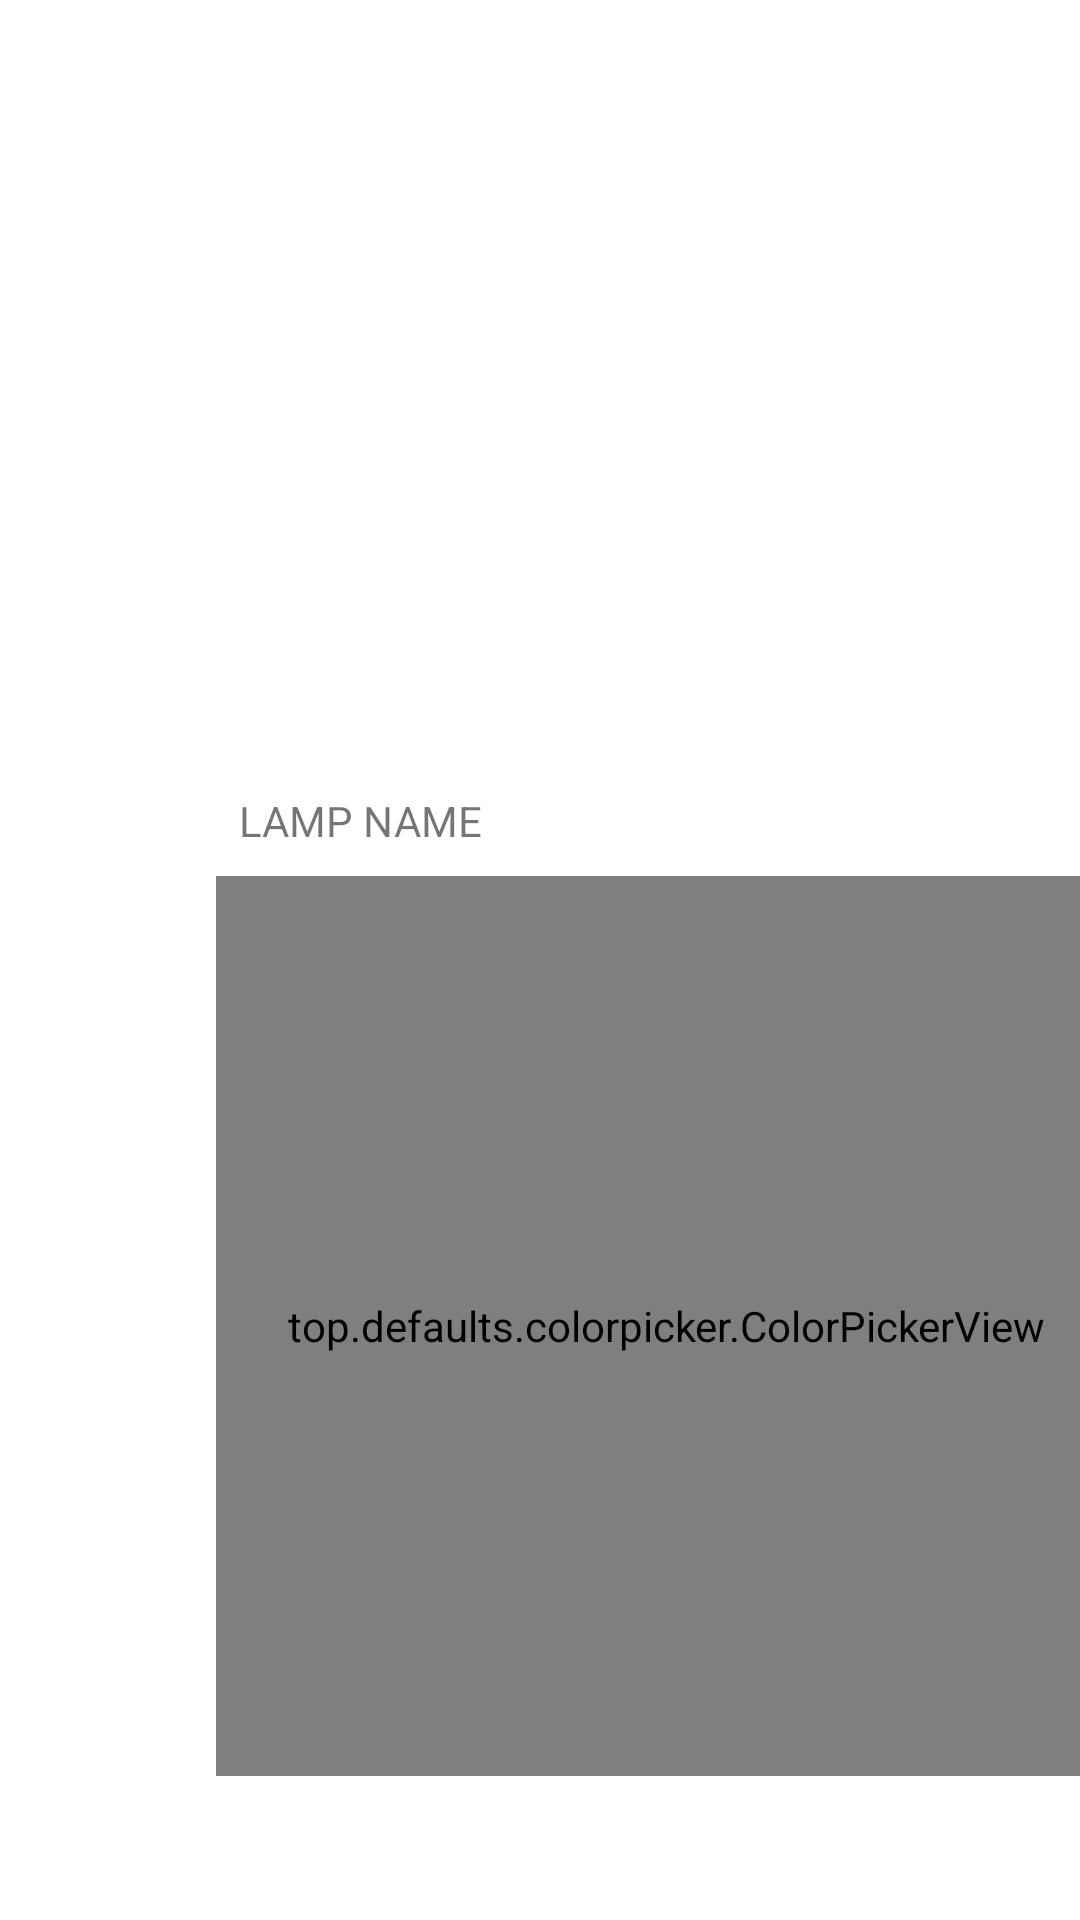

Produce the Android XML layout that renders to this screen, including the resource entries it uses.
<!-- AndroidManifest.xml: application theme Theme.PhilipsHueApk -->
<!-- res/layout/fragment_lamp_detail.xml -->
<?xml version="1.0" encoding="utf-8"?>

<FrameLayout xmlns:android="http://schemas.android.com/apk/res/android"
    xmlns:app="http://schemas.android.com/apk/res-auto"
    xmlns:tools="http://schemas.android.com/tools"
    android:layout_width="match_parent" android:layout_height="match_parent">

    
    

    <androidx.constraintlayout.widget.ConstraintLayout
        android:layout_width="match_parent"
        android:layout_height="match_parent">

        <ImageView
            android:id="@+id/lamp_detail_image"
            android:layout_width="200dp"
            android:layout_height="200dp"
            android:layout_marginStart="105dp"
            android:layout_marginLeft="105dp"
            android:layout_marginTop="32dp"
            app:layout_constraintStart_toStartOf="parent"
            app:layout_constraintTop_toTopOf="parent" />

        <TextView
            android:id="@+id/lamp_detail_name"
            android:layout_width="200dp"
            android:layout_height="50dp"
            android:layout_marginTop="32dp"
            android:text="LAMP NAME"
            app:layout_constraintEnd_toEndOf="parent"
            app:layout_constraintHorizontal_bias="0.497"
            app:layout_constraintStart_toStartOf="parent"
            app:layout_constraintTop_toBottomOf="@+id/lamp_detail_image" />

        <top.defaults.colorpicker.ColorPickerView
            android:id="@+id/colorPickerView"
            android:layout_width="300dp"
            android:layout_height="300dp"
            android:layout_marginStart="72dp"
            android:layout_marginLeft="72dp"
            android:layout_marginBottom="48dp"
            app:layout_constraintBottom_toBottomOf="parent"
            app:layout_constraintStart_toStartOf="parent" />


    </androidx.constraintlayout.widget.ConstraintLayout>

</FrameLayout>
<!-- resources referenced by this layout -->
<resources>
  <style name="Theme.PhilipsHueApk" parent="Theme.MaterialComponents.DayNight.DarkActionBar">
          
          <item name="colorPrimary">@color/purple_500</item>
          <item name="colorPrimaryVariant">@color/purple_700</item>
          <item name="colorOnPrimary">@color/white</item>
          
          <item name="colorSecondary">@color/teal_200</item>
          <item name="colorSecondaryVariant">@color/teal_700</item>
          <item name="colorOnSecondary">@color/black</item>
          
          <item name="android:statusBarColor" tools:targetApi="l">?attr/colorPrimaryVariant</item>
          
      </style>
  <color name="purple_500">#FF6200EE</color>
  <color name="purple_700">#FF3700B3</color>
  <color name="white">#FFFFFFFF</color>
  <color name="teal_200">#FF03DAC5</color>
  <color name="teal_700">#FF018786</color>
  <color name="black">#FF000000</color>
</resources>
